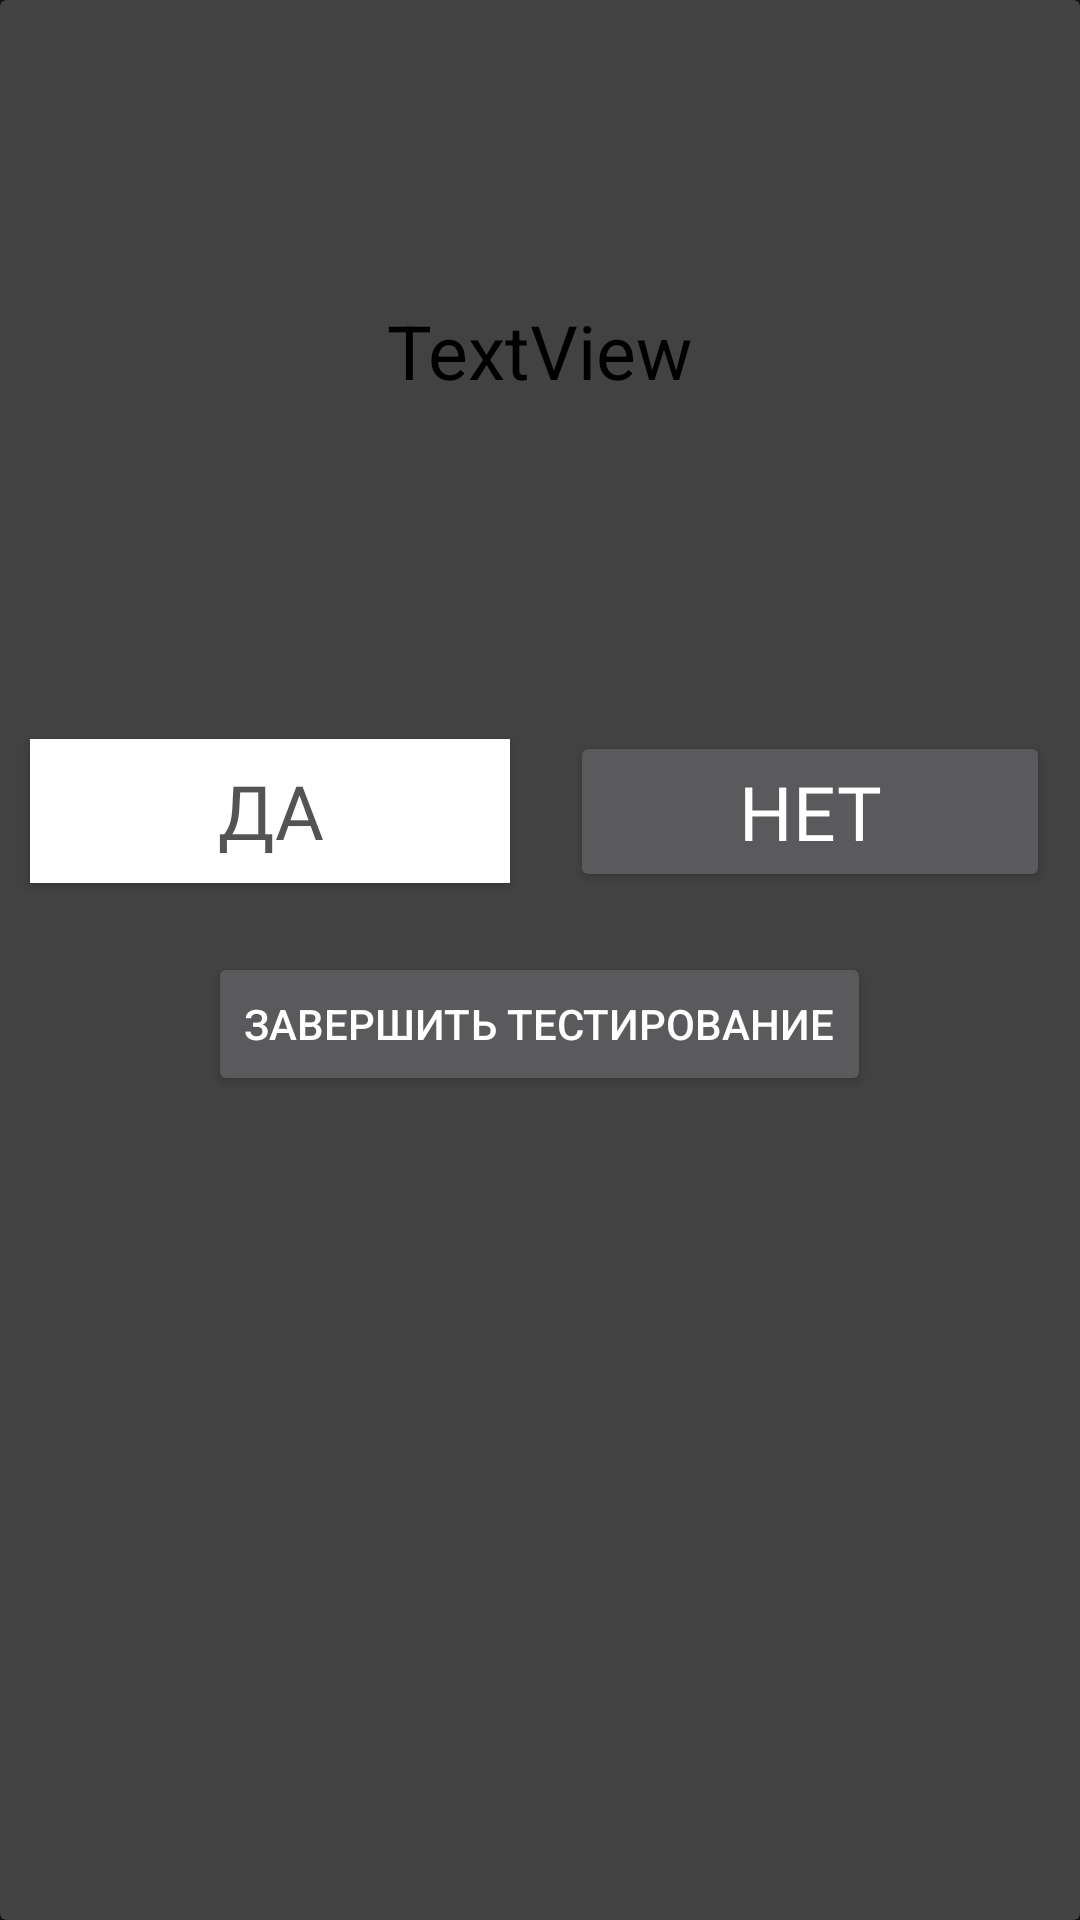

Here is an Android app screen rendered from its layout file. Give the layout XML and the strings, colors and styles it references.
<!-- AndroidManifest.xml: application theme Theme.LWB -->
<!-- res/layout/fragment_question.xml -->
<?xml version="1.0" encoding="utf-8"?>
<androidx.cardview.widget.CardView
    android:layout_width="match_parent"
    android:layout_height="wrap_content"
    xmlns:android="http://schemas.android.com/apk/res/android"
    xmlns:tools="http://schemas.android.com/tools"
    xmlns:app="http://schemas.android.com/apk/res-auto"
    android:backgroundTint="@drawable/background_of_viewpagers"
    >

        <LinearLayout
            android:layout_width="match_parent"
            android:layout_height="wrap_content"
            android:orientation="vertical">

            <TextView
                android:id="@+id/question"
                android:layout_width="wrap_content"
                android:layout_height="wrap_content"
                android:layout_gravity="center"
                android:layout_margin="100dp"
                android:textColor="@color/black"
                android:textSize="25sp"
                android:text="TextView"
                tools:layout_editor_absoluteX="190dp"
                tools:layout_editor_absoluteY="284dp" />

            <androidx.appcompat.widget.LinearLayoutCompat
                android:layout_width="match_parent"
                android:layout_height="wrap_content"
                android:orientation="horizontal"
                android:gravity="center_horizontal"
                >

                <Button
                    android:id="@+id/button"
                    android:layout_width="wrap_content"
                    android:layout_height="wrap_content"
                    android:text="Да"
                    android:fontFamily="@font/buyanregular"
                    android:textSize="25sp"
                    android:textColor="@color/greyLight"
                    android:background="@color/white_light"
                    android:layout_margin="10dp"
                    android:layout_weight="1"
                    android:layout_gravity="center"
                    />

                <Button
                    android:id="@+id/button2"
                    android:layout_width="wrap_content"
                    android:layout_height="wrap_content"
                    android:text="Нет"
                    android:fontFamily="@font/buyanregular"
                    android:layout_margin="10dp"
                    android:textSize="25sp"
                    android:layout_weight="1"
                    />
            </androidx.appcompat.widget.LinearLayoutCompat
                >
            <LinearLayout
                android:layout_width="match_parent"
                android:layout_height="match_parent"
                android:orientation="horizontal"
                android:gravity="center_horizontal">


                <Button
                    android:id="@+id/button3"
                    android:layout_width="wrap_content"
                    android:layout_height="wrap_content"
                    android:text="Завершить тестирование"
                    android:layout_margin="10dp"
                    tools:layout_editor_absoluteX="171dp"
                    tools:layout_editor_absoluteY="474dp" />
            </LinearLayout>
        </LinearLayout>

</androidx.cardview.widget.CardView>
<!-- resources referenced by this layout -->
<resources>
  <color name="black">#FF000000</color>
  <color name="greyLight">#545454</color>
  <color name="white_light">#FFFFFF</color>
  <!-- drawable background_of_viewpagers (drawable) -->
  <?xml version="1.0" encoding="utf-8"?>
  <shape xmlns:android="http://schemas.android.com/apk/res/android"
      android:shape="rectangle">
  
         <corners
          android:bottomLeftRadius="40dp"
          android:bottomRightRadius="0dp"
          android:topRightRadius="40dp"
          android:topLeftRadius="0dp"/>
      <solid
          android:color="#1AFFFFFF"/>
     </shape>
  <style name="Theme.LWB" parent="Theme.MaterialComponents.NoActionBar">
          
          <item name="colorPrimary">@color/dark_green</item>
          <item name="colorPrimaryVariant">@color/dark_green</item>
          <item name="colorOnPrimary">@color/dark_green</item>
          
          <item name="colorSecondary">@color/teal_200</item>
          <item name="colorSecondaryVariant">@color/teal_700</item>
          <item name="colorOnSecondary">@color/black</item>
          
          <item name="android:statusBarColor" tools:targetApi="l">?attr/colorPrimaryVariant</item>
          
      </style>
  <color name="dark_green">#53662B</color>
  <color name="teal_200">#FF03DAC5</color>
  <color name="teal_700">#FF018786</color>
</resources>
